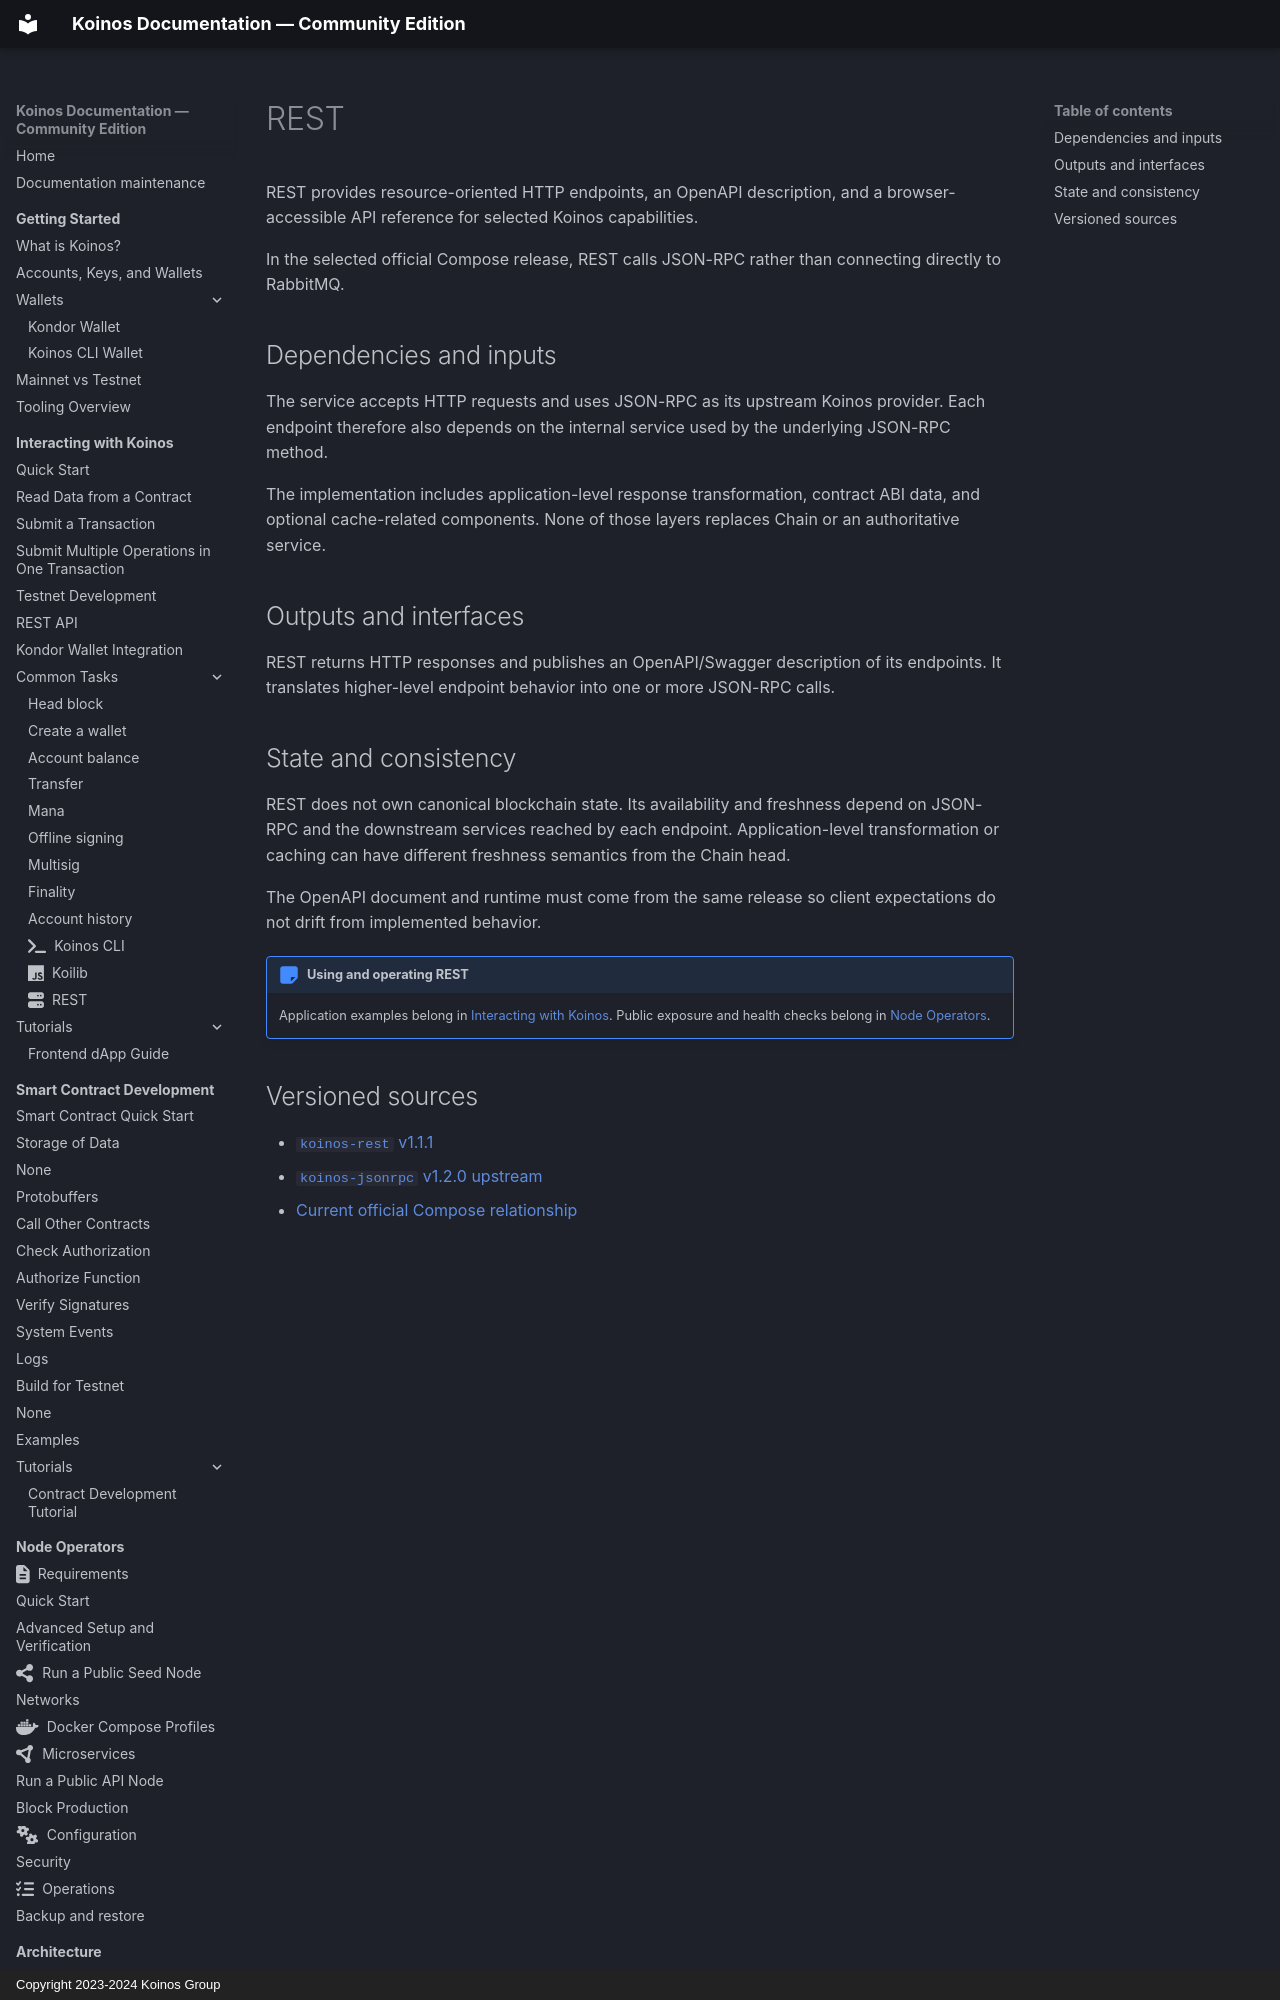

repository: pgarciagon/koinos-docs · page: architecture/microservices/rest/index.html · generator: mkdocs · copyright: Copyright 2023-2024 Koinos Group

---
icon: fontawesome/solid/globe
---

# REST

REST provides resource-oriented HTTP endpoints, an OpenAPI description, and a
browser-accessible API reference for selected Koinos capabilities.

In the selected official Compose release, REST calls JSON-RPC rather than
connecting directly to RabbitMQ.

## Dependencies and inputs

The service accepts HTTP requests and uses JSON-RPC as its upstream Koinos
provider. Each endpoint therefore also depends on the internal service used by
the underlying JSON-RPC method.

The implementation includes application-level response transformation,
contract ABI data, and optional cache-related components. None of those layers
replaces Chain or an authoritative service.

## Outputs and interfaces

REST returns HTTP responses and publishes an OpenAPI/Swagger description of its
endpoints. It translates higher-level endpoint behavior into one or more
JSON-RPC calls.
